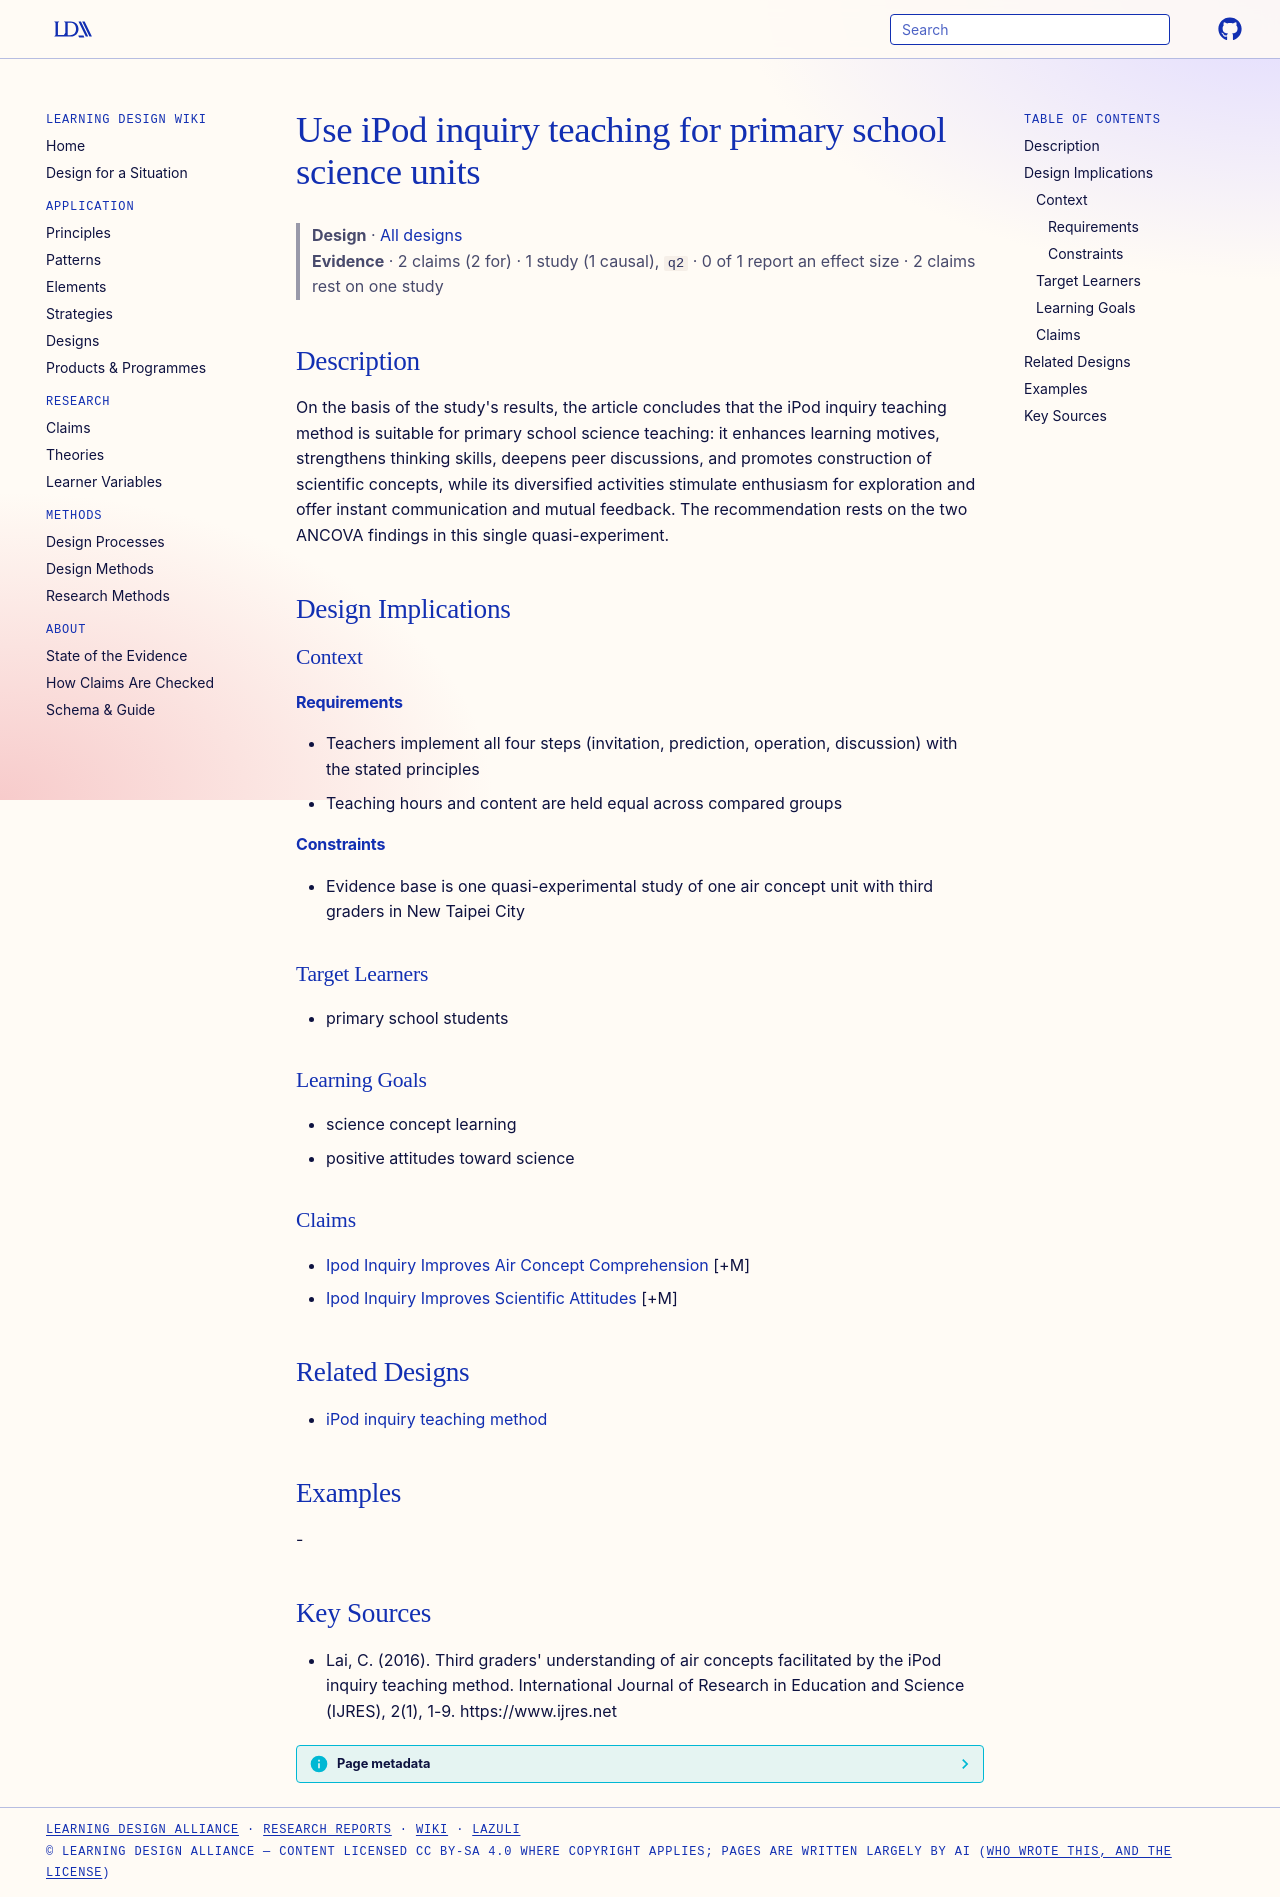

repository: Learning-Design-Alliance/learning-wiki · page: designs/use-ipod-inquiry-in-primary-science/index.html · generator: mkdocs

---
type: design
id: use-ipod-inquiry-in-primary-science
title: Use iPod inquiry teaching for primary school science units
description: "On the basis of the study's results, the article concludes that the iPod inquiry teaching method is suitable for primary school science teaching: it enhances learning motives, strengthens thinking skills, deepens peer..."
status: review
generated:
  by: "process:settle-candidates"
  at: 2026-11-01
sources:
  - id: lai-2016
    resource: "https://www.ijres.net"
    title: "Lai, C. (2016). Third graders' understanding of air concepts facilitated by the iPod inquiry teaching method. International Journal of Research in Education and Science (IJRES), 2(1), 1-9. https://www.ijres.net"
    author: Lai, C
---

# Use iPod inquiry teaching for primary school science units

> **Design** · [All designs](index.md)
> **Evidence** · 2 claims (2 for) · 1 study (1 causal), `q2` · 0 of 1 report an effect size · 2 claims rest on one study

## Description
On the basis of the study's results, the article concludes that the iPod inquiry teaching method is suitable for primary school science teaching: it enhances learning motives, strengthens thinking skills, deepens peer discussions, and promotes construction of scientific concepts, while its diversified activities stimulate enthusiasm for exploration and offer instant communication and mutual feedback. The recommendation rests on the two ANCOVA findings in this single quasi-experiment.

## Design Implications

### Context
#### Requirements
- Teachers implement all four steps (invitation, prediction, operation, discussion) with the stated principles
- Teaching hours and content are held equal across compared groups
#### Constraints
- Evidence base is one quasi-experimental study of one air concept unit with third graders in New Taipei City

### Target Learners
- primary school students

### Learning Goals
- science concept learning
- positive attitudes toward science

### Claims
- [Ipod Inquiry Improves Air Concept Comprehension](../claims/ipod-inquiry-improves-air-concept-comprehension.md) [+M]
- [Ipod Inquiry Improves Scientific Attitudes](../claims/ipod-inquiry-improves-scientific-attitudes.md) [+M]

## Related Designs

- [iPod inquiry teaching method](ipod-inquiry-teaching-method.md)

## Examples
-

## Key Sources
- Lai, C. (2016). Third graders' understanding of air concepts facilitated by the iPod inquiry teaching method. International Journal of Research in Education and Science (IJRES), 2(1), 1-9. https://www.ijres.net
